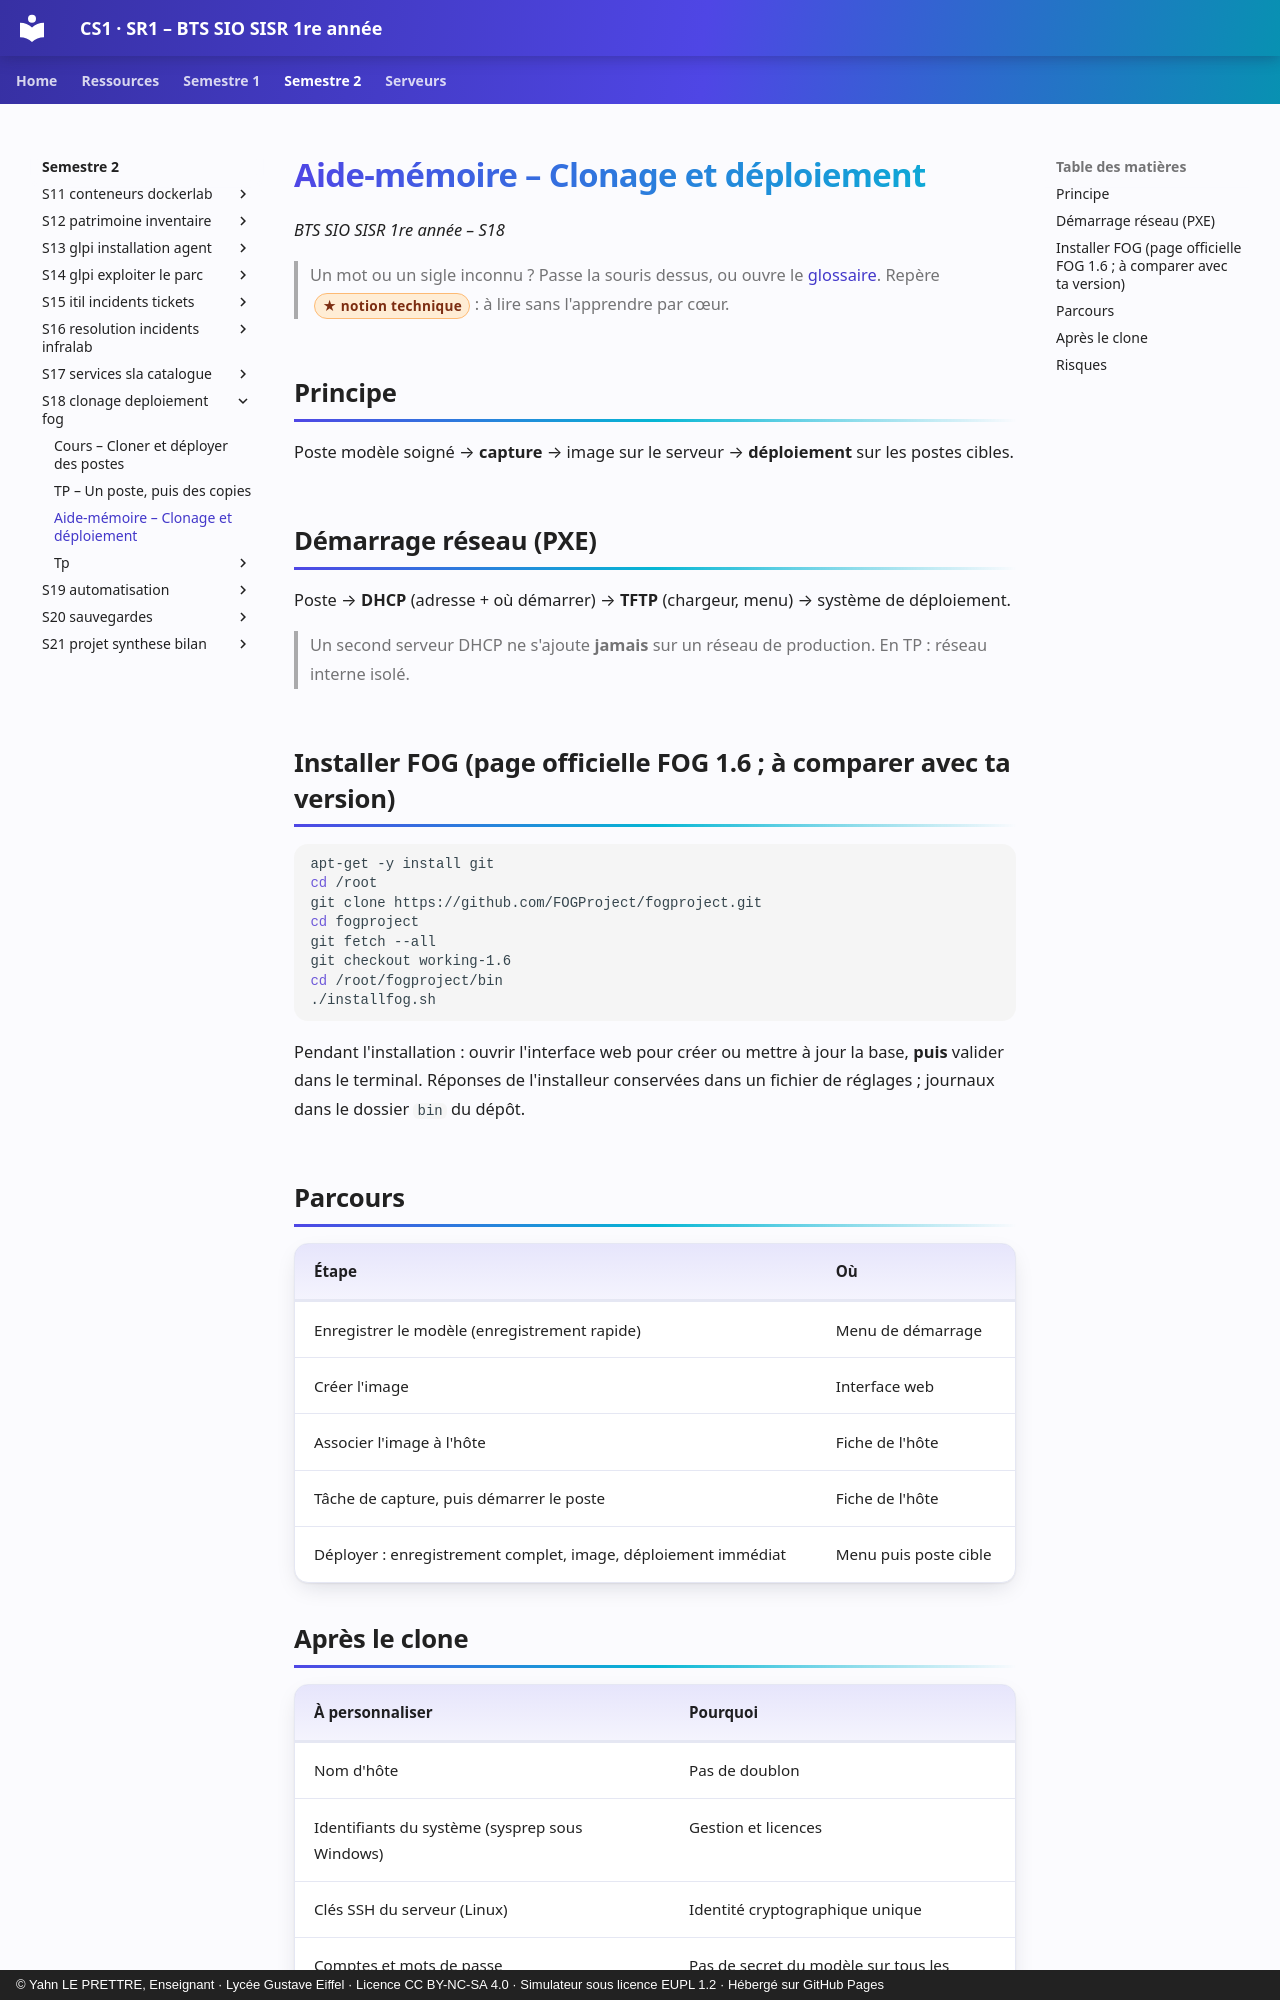

repository: YahnLP/BTS-SIO1-gustave-eiffel · page: semestre-2/S18-clonage-deploiement-fog/03-aide-memoire/index.html · generator: mkdocs · copyright: © Yahn LE PRETTRE, Enseignant · Lycée Gustave Eiffel · Licence CC BY-NC-SA 4.0 · Simulateur sous licence EUPL 1.2 · Hébergé sur GitHub Pages

# Aide-mémoire – Clonage et déploiement

*BTS SIO SISR 1re année – S18*

> Un mot ou un sigle inconnu ? Passe la souris dessus, ou ouvre le [glossaire](../../ressources/glossaire.md). Repère <span class="technique">notion technique</span> : à lire sans l'apprendre par cœur.

## Principe

Poste modèle soigné → **capture** → image sur le serveur → **déploiement** sur les postes cibles.

## Démarrage réseau (PXE)

Poste → **DHCP** (adresse + où démarrer) → **TFTP** (chargeur, menu) → système de déploiement.

> Un second serveur DHCP ne s'ajoute **jamais** sur un réseau de production. En TP : réseau interne isolé.

## Installer FOG (page officielle FOG 1.6 ; à comparer avec ta version)

```bash
apt-get -y install git
cd /root
git clone https://github.com/FOGProject/fogproject.git
cd fogproject
git fetch --all
git checkout working-1.6
cd /root/fogproject/bin
./installfog.sh
```

Pendant l'installation : ouvrir l'interface web pour créer ou mettre à jour la base, **puis** valider dans le terminal.
Réponses de l'installeur conservées dans un fichier de réglages ; journaux dans le dossier `bin` du dépôt.

## Parcours

| Étape | Où |
|---|---|
| Enregistrer le modèle (enregistrement rapide) | Menu de démarrage |
| Créer l'image | Interface web |
| Associer l'image à l'hôte | Fiche de l'hôte |
| Tâche de capture, puis démarrer le poste | Fiche de l'hôte |
| Déployer : enregistrement complet, image, déploiement immédiat | Menu puis poste cible |
